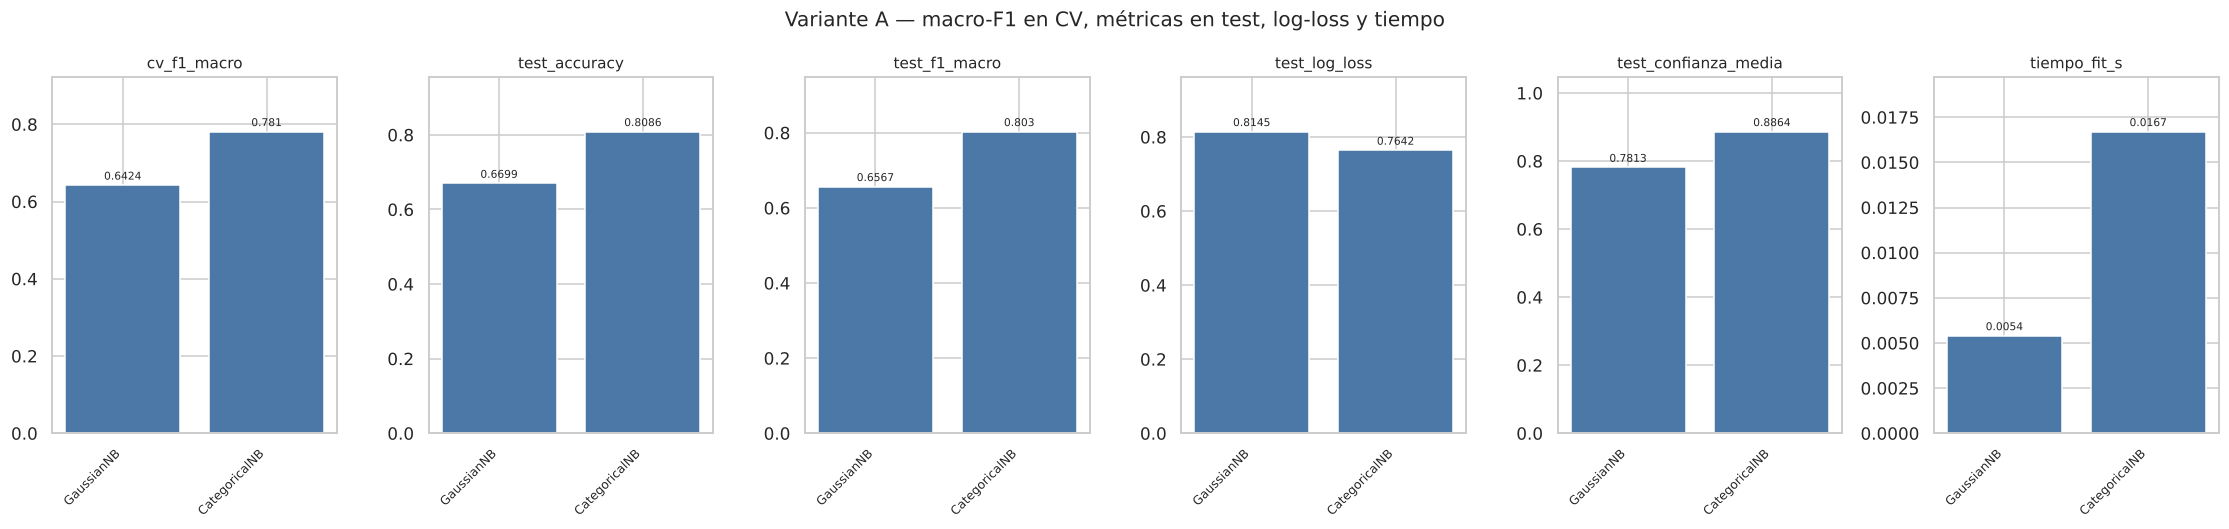

Data behind this chart, as committed beside it:
, cv_f1_macro, test_accuracy, test_f1_macro, test_log_loss, test_confianza_media, tiempo_fit_s
GaussianNB, 0.6424, 0.6699, 0.6567, 0.8145, 0.7813, 0.0054
CategoricalNB, 0.7810, 0.8086, 0.8030, 0.7642, 0.8864, 0.0167
